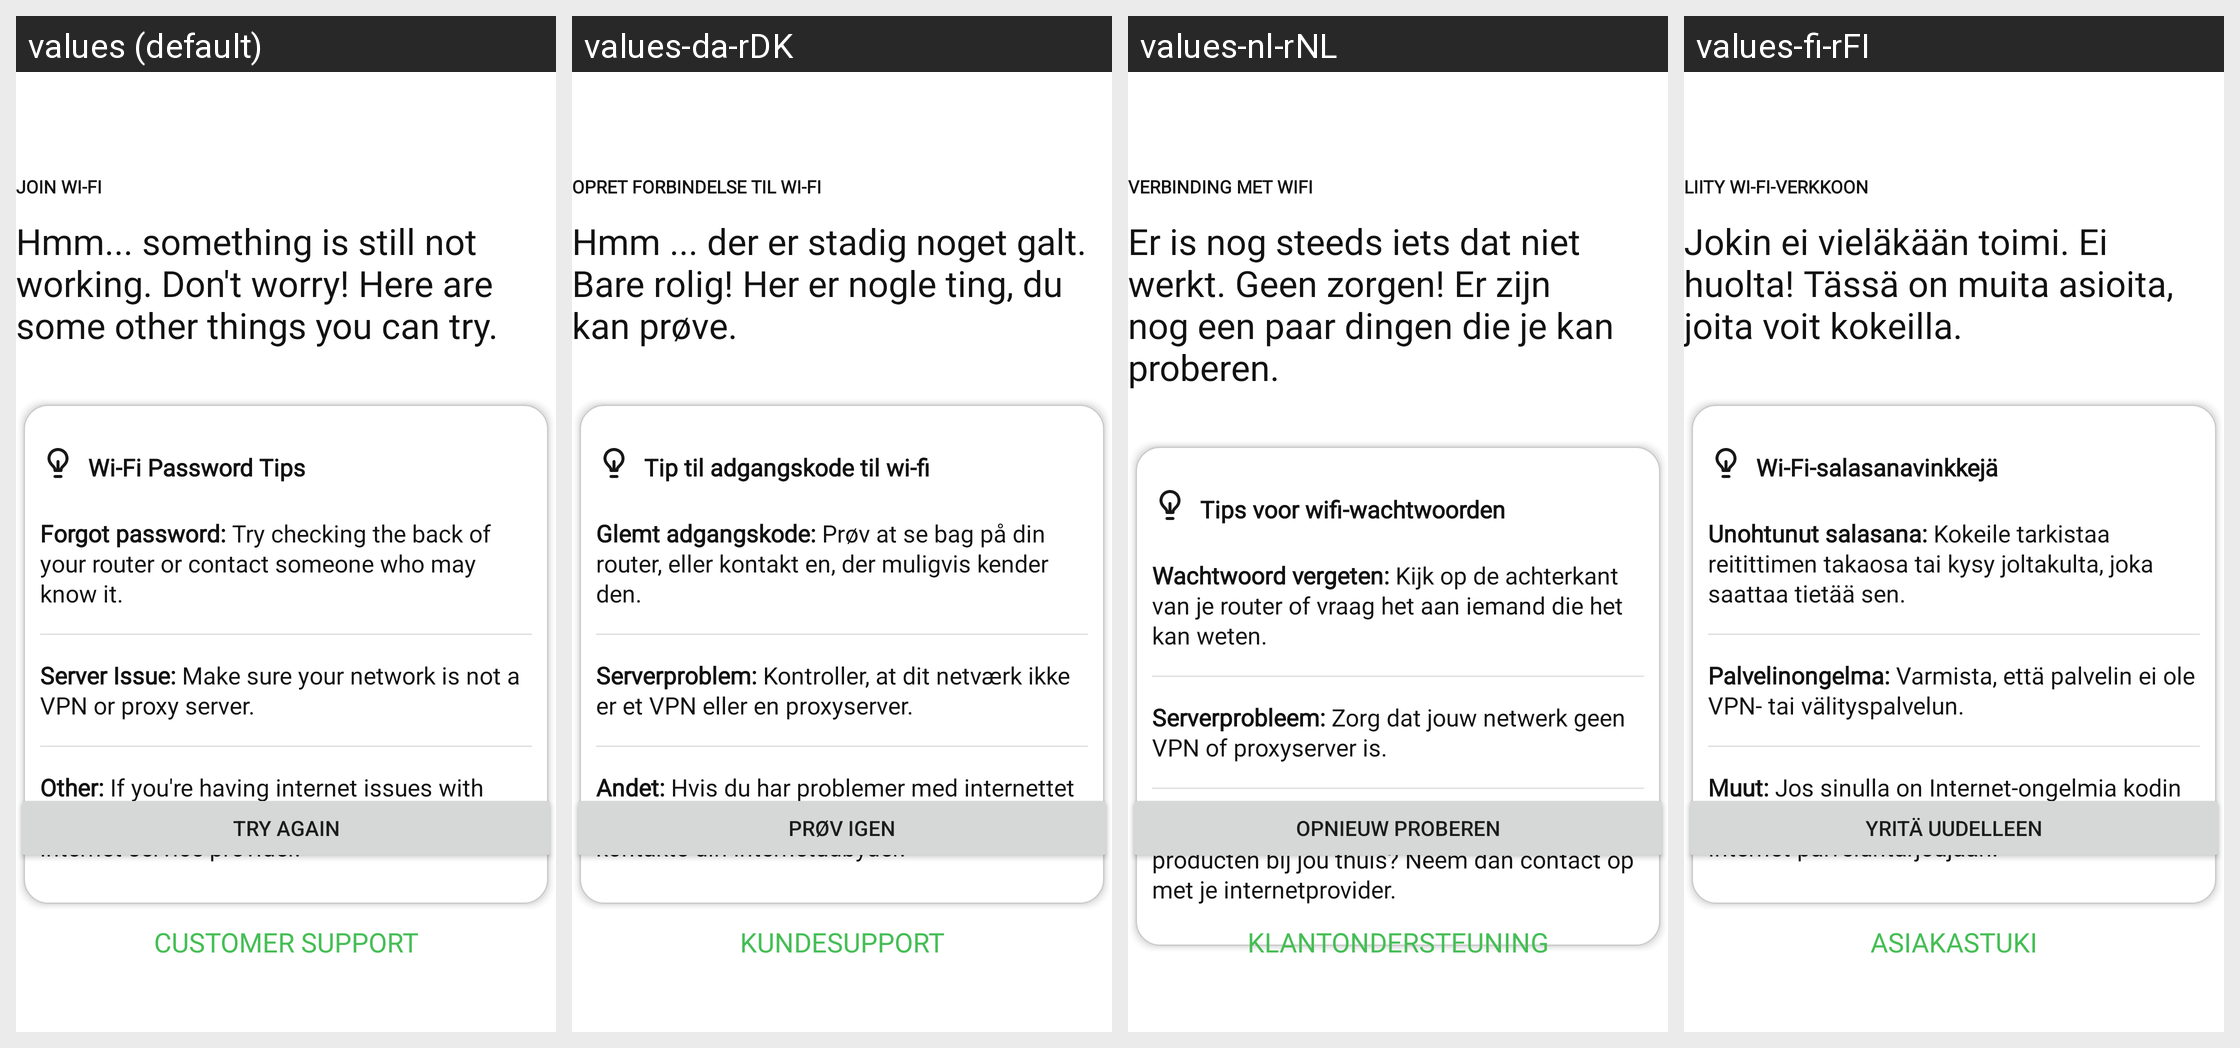

Strings drawn on this Android screen and how each of the app's shown locales translates them:
Android screen res/layout/fragment_connect_to_wifi_error_persistent.xml rendered under 4 locales, left to right: values (default), values-da-rDK, values-nl-rNL, values-fi-rFI. Device: Nexus 5 (rendered at 1080×1920; each locale shown at half size, 540×960, under a caption strip naming it); theme Theme.NinjaConnectedKitchen.
Other locales in the repository, not shown: values-de-rDE, values-en-rGB, values-es-rES, values-fr-rCA, values-fr-rFR, values-it-rIT, values-nb-rNO, values-pt-rPT, values-sv-rSE.
Strings drawn on this screen, with the default value and each locale's value (text and hints the layout hard-codes, and strings that could not be matched under every locale, appear in the picture but are not listed):

bluetooth_error_join_wifi
  values: JOIN WI-FI
  values-da-rDK: OPRET FORBINDELSE TIL WI-FI
  values-nl-rNL: VERBINDING MET WIFI
  values-fi-rFI: LIITY WI-FI-VERKKOON

bluetooth_error_wifi_body
  values: Hmm... something is still not working. Don't worry! Here are some other things you can try.
  values-da-rDK: Hmm ... der er stadig noget galt. Bare rolig! Her er nogle ting, du kan prøve.
  values-nl-rNL: Er is nog steeds iets dat niet werkt. Geen zorgen! Er zijn nog een paar dingen die je kan proberen.
  values-fi-rFI: Jokin ei vieläkään toimi. Ei huolta! Tässä on muita asioita, joita voit kokeilla.

wifi_password_tips
  values: Wi-Fi Password Tips
  values-da-rDK: Tip til adgangskode til wi-fi
  values-nl-rNL: Tips voor wifi-wachtwoorden
  values-fi-rFI: Wi-Fi-salasanavinkkejä

pairing_wifi_network_error_tip_1
  values: Forgot password: Try checking the back of your router or contact someone who may know it.
  values-da-rDK: Glemt adgangskode: Prøv at se bag på din router, eller kontakt en, der muligvis kender den.
  values-nl-rNL: Wachtwoord vergeten: Kijk op de achterkant van je router of vraag het aan iemand die het kan weten.
  values-fi-rFI: Unohtunut salasana: Kokeile tarkistaa reitittimen takaosa tai kysy joltakulta, joka saattaa tietää sen.

pairing_wifi_network_error_tip_2
  values: Server Issue: Make sure your network is not a VPN or proxy server.
  values-da-rDK: Serverproblem: Kontroller, at dit netværk ikke er et VPN eller en proxyserver.
  values-nl-rNL: Serverprobleem: Zorg dat jouw netwerk geen VPN of proxyserver is.
  values-fi-rFI: Palvelinongelma: Varmista, että palvelin ei ole VPN- tai välityspalvelun.

pairing_wifi_network_error_tip_3
  values: Other: If you're having internet issues with other products in your home, contact your internet service provider.
  values-da-rDK: Andet: Hvis du har problemer med internettet på andre produkter i hjemmet, skal du kontakte din internetudbyder.
  values-nl-rNL: Overige: Heb je internetproblemen met andere producten bij jou thuis? Neem dan contact op met je internetprovider.
  values-fi-rFI: Muut: Jos sinulla on Internet-ongelmia kodin muiden tuotteiden kanssa, ota yhteyttä Internet-palveluntarjoajaan.

try_again
  values: TRY AGAIN
  values-da-rDK: PRØV IGEN
  values-nl-rNL: OPNIEUW PROBEREN
  values-fi-rFI: YRITÄ UUDELLEEN

support_button
  values: CUSTOMER SUPPORT
  values-da-rDK: KUNDESUPPORT
  values-nl-rNL: KLANTONDERSTEUNING
  values-fi-rFI: ASIAKASTUKI
